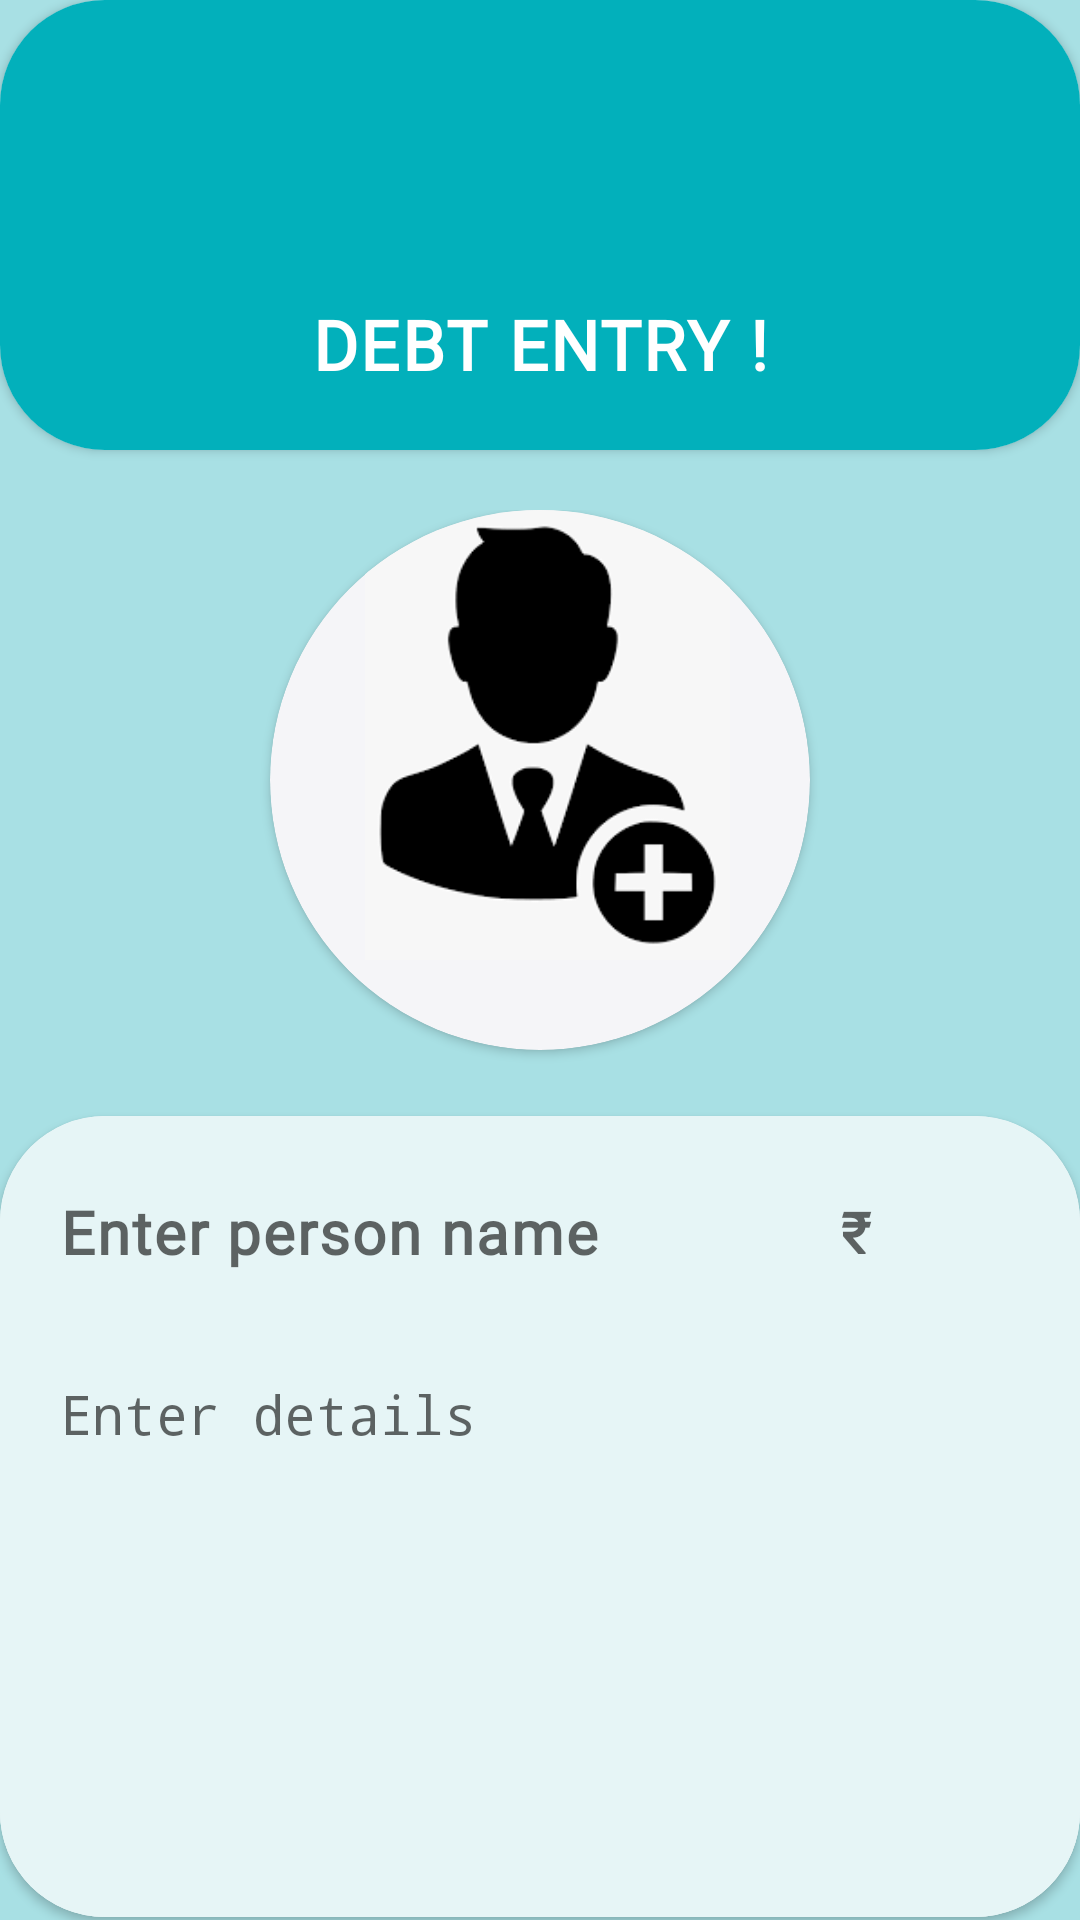

Android layout source for this screen:
<!-- AndroidManifest.xml: application theme Theme.Udhari_kotlin -->
<!-- res/layout/fragment_add_amount.xml -->
<?xml version="1.0" encoding="utf-8"?>
<androidx.constraintlayout.widget.ConstraintLayout xmlns:android="http://schemas.android.com/apk/res/android"
    xmlns:app="http://schemas.android.com/apk/res-auto"
    xmlns:tools="http://schemas.android.com/tools"
    android:layout_width="match_parent"
    android:background="#A8E0E4"
    android:layout_marginTop="-80dp"
    android:layout_height="match_parent"
    tools:context=".add_amount">

    <androidx.cardview.widget.CardView
        android:id="@+id/cardView3"
        android:layout_width="match_parent"
        android:layout_height="150dp"
        app:cardCornerRadius="35dp"
        app:layout_constraintEnd_toEndOf="parent"
        app:layout_constraintStart_toStartOf="parent"
        app:layout_constraintTop_toTopOf="parent" >

        <androidx.constraintlayout.widget.ConstraintLayout
            android:layout_width="match_parent"
            android:background="#02B0BB"
            android:layout_height="match_parent">

            <TextView
                android:layout_width="wrap_content"
                android:layout_height="wrap_content"
                android:layout_marginBottom="20dp"
                android:letterSpacing="0.033"
                android:fontFamily="@font/montserrat"
                android:text="Debt Entry !"
                android:textAllCaps="true"
                android:textColor="@color/white"
                android:textSize="23dp"
                android:textStyle="bold"
                app:layout_constraintBottom_toBottomOf="parent"
                app:layout_constraintEnd_toEndOf="parent"
                app:layout_constraintStart_toStartOf="parent" />


        </androidx.constraintlayout.widget.ConstraintLayout>
    </androidx.cardview.widget.CardView>





    <androidx.constraintlayout.widget.ConstraintLayout
        android:layout_width="0dp"
        android:paddingTop="20dp"
        android:layout_height="624dp"
        app:layout_constraintEnd_toEndOf="parent"
        app:layout_constraintStart_toStartOf="parent"
        app:layout_constraintTop_toBottomOf="@+id/cardView3">

        <androidx.cardview.widget.CardView
            android:id="@+id/cardView4"
            android:backgroundTint="#F5F5F8"
            android:layout_width="180dp"
            android:layout_height="180dp"
            android:foregroundGravity="center"
            app:cardCornerRadius="500dp"
            app:layout_constraintEnd_toEndOf="parent"
            app:layout_constraintStart_toStartOf="parent"
            app:layout_constraintTop_toTopOf="parent">

            <ImageView
                android:layout_width="185dp"
                android:layout_height="150dp"
                android:src="@drawable/personimage"
                tools:layout_editor_absoluteY="20dp" />

        </androidx.cardview.widget.CardView>

        <androidx.cardview.widget.CardView
            android:id="@+id/cardView6"
            android:layout_width="match_parent"
            android:layout_height="wrap_content"
            android:layout_marginTop="22dp"
            android:background="#E6F5F6"
            app:cardCornerRadius="35dp"
            app:layout_constraintTop_toBottomOf="@+id/cardView4">

            <androidx.constraintlayout.widget.ConstraintLayout
                android:layout_width="match_parent"
                android:layout_height="match_parent"

                android:background="#E6F5F6">

                <EditText
                    android:id="@+id/personName"
                    android:layout_width="wrap_content"
                    android:layout_height="wrap_content"
                    android:layout_marginLeft="20dp"
                    android:layout_marginTop="25dp"
                    android:background="#E6F5F6"

                    android:fontFamily="@font/montserrat"
                    android:letterSpacing="0.034"
                    android:hint="Enter person name "
                    android:textAllCaps="true"
                    android:textColor="#02969F"
                    android:textSize="20sp"
                    android:textStyle="bold"
                    app:layout_constraintStart_toStartOf="parent"
                    app:layout_constraintTop_toTopOf="parent" />

                <EditText
                    android:id="@+id/payAmount"
                    android:layout_width="80dp"
                    android:layout_height="wrap_content"
                    android:layout_marginRight="35dp"
                    android:background="#E6F5F6"
                    android:gravity="center"
                    android:fontFamily="@font/montserrat"
                    android:letterSpacing="0.034"
                    android:hint="₹"
                    android:textAllCaps="true"
                    android:textColor="#02969F"
                    android:textSize="19sp"
                    android:textStyle="bold"
                    app:layout_constraintBottom_toBottomOf="@+id/personName"
                    app:layout_constraintEnd_toEndOf="parent"
                    app:layout_constraintTop_toTopOf="@+id/personName" />

                <EditText
                    android:id="@+id/editText"
                    android:layout_width="match_parent"
                    android:layout_height="200dp"
                    android:layout_marginTop="15dp"
                    android:background="#E6F5F6"
                    android:fontFamily="monospace"
                    android:hint="Enter details "
                    android:gravity="start"
                    android:padding="20dp"
                    android:textAllCaps="false"
                    android:textColor="#848B8C"
                    app:layout_constraintEnd_toEndOf="parent"
                    app:layout_constraintStart_toStartOf="parent"
                    app:layout_constraintTop_toBottomOf="@+id/personName" />


            </androidx.constraintlayout.widget.ConstraintLayout>
        </androidx.cardview.widget.CardView>

        <androidx.cardview.widget.CardView
            android:id="@+id/cardView5"
            android:layout_width="match_parent"
            android:layout_height="55dp"
            app:cardCornerRadius="50dp"
            app:layout_constraintBottom_toBottomOf="parent"
            app:layout_constraintEnd_toEndOf="parent"
            app:layout_constraintStart_toStartOf="parent"
            app:layout_constraintTop_toBottomOf="@+id/cardView6">

            <Button
                android:id="@+id/save_data"
                android:layout_width="match_parent"
                android:layout_height="match_parent"
                android:background="#02B0BB"
                android:backgroundTint="#02ABB6"
                android:text="Save Debt !" />


        </androidx.cardview.widget.CardView>


    </androidx.constraintlayout.widget.ConstraintLayout>


</androidx.constraintlayout.widget.ConstraintLayout>
<!-- resources referenced by this layout -->
<resources>
  <color name="white">#FFFFFFFF</color>
  <!-- drawable personimage: png bitmap (drawable, 3139 bytes) -->
  <style name="Theme.Udhari_kotlin" parent="Theme.MaterialComponents.Light.NoActionBar">
          
          <item name="colorPrimary">@color/purple_500</item>
          <item name="colorPrimaryVariant">@color/purple_700</item>
          <item name="colorOnPrimary">@color/white</item>
          
          <item name="colorSecondary">@color/teal_200</item>
          <item name="colorSecondaryVariant">@color/teal_700</item>
          <item name="colorOnSecondary">@color/black</item>
          
          <item name="android:statusBarColor" tools:targetApi="l">?attr/colorPrimaryVariant</item>
          
      </style>
  <color name="purple_500">#01B4BF</color>
  <color name="purple_700">#02ABB6</color>
  <color name="teal_200">#02B0BB</color>
  <color name="teal_700">#FF018786</color>
  <color name="black">#FFFFFFFF</color>
</resources>
